Run: headless pygame with SDL's dummy video driver; simulated clock (each Clock.tick advances the game by its frame time, no real sleeping); random seed 0; keys injected as events and as key.get_pressed() state; no mouse input.
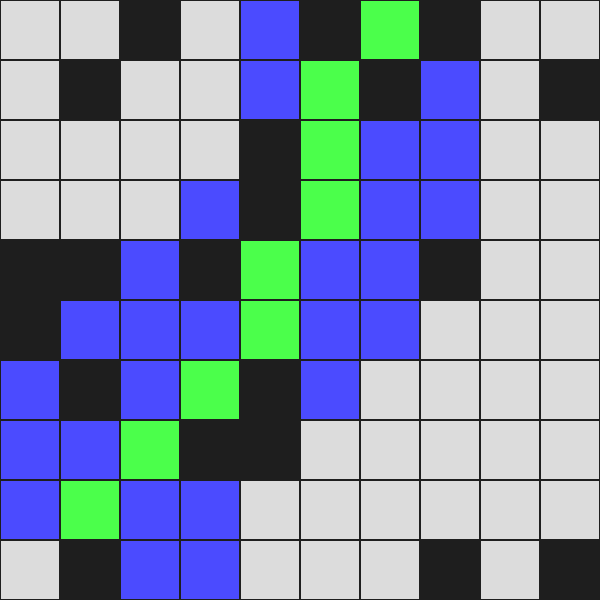
Frame 1 of 4 · flips 1–60 · no input
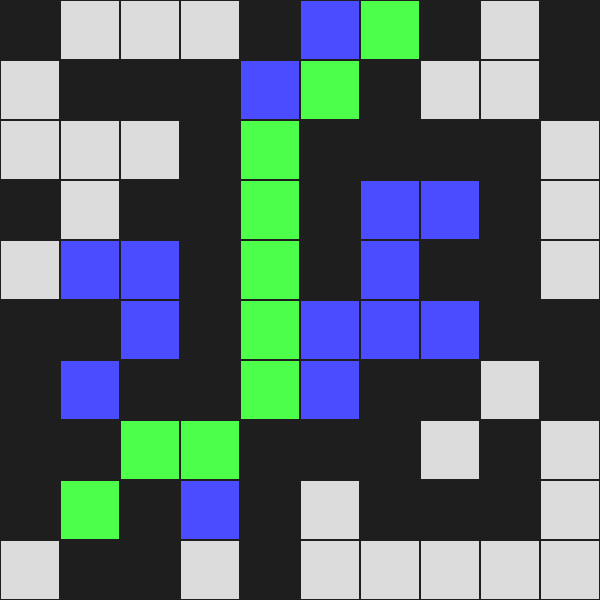
Frame 2 of 4 · flips 61–180 · tapped SPACE, RETURN · held RIGHT (→), D
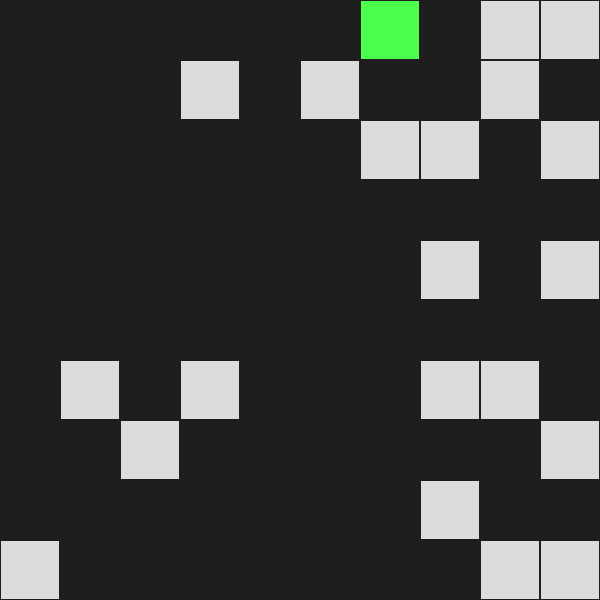
Frame 3 of 4 · flips 181–300 · held DOWN (↓), S
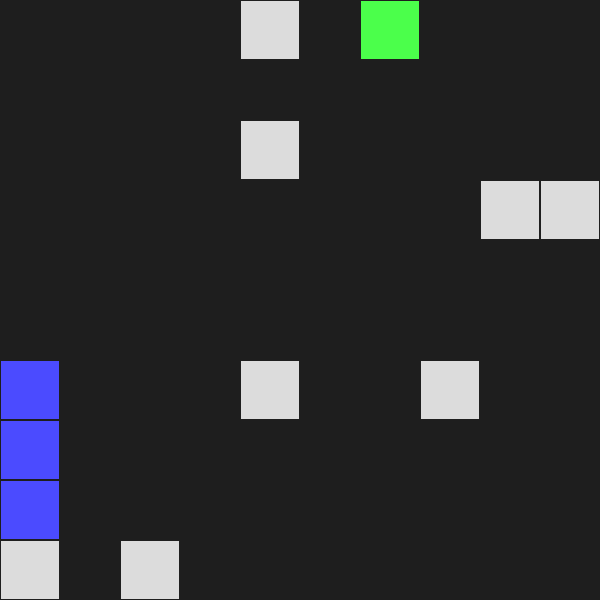
Frame 4 of 4 · flips 301–420 · held LEFT (←), A, UP (↑), W

The pygame program that drew these frames:

import pygame
import math
import random

pygame.init()
WIDTH, HEIGHT = 600, 600
GRID_SIZE = 60
GRID_WIDTH = 10
GRID_HEIGHT = 10
WIN = pygame.display.set_mode((WIDTH, HEIGHT))
pygame.display.set_caption("A* Algorithm")
BLACK = (30, 30, 30)
WHITE = (220, 220, 220)
RED = (255, 60, 60)
GREEN = (75, 255, 75)
BLUE = (75, 75, 255)
GRAY = (160, 160, 160)
EMPTY = 0
OBSTACLE = 1
START = 2
END = 3
OPEN = 4
CLOSED = 5
PATH = 6
NO_PATH = 77
HORIZONTAL_VERTICAL_COST = 1
DIAGONAL_COST = 1.41
grid = [[EMPTY] * GRID_HEIGHT for _ in range(GRID_WIDTH)]
start_pos = (0, 9)
end_pos = (6, 0)
grid[start_pos[0]][start_pos[1]] = START
grid[end_pos[0]][end_pos[1]] = END

def generate_random_problem(obstacle_percentage):
    for x in range(GRID_WIDTH):
        for y in range(GRID_HEIGHT):
            if (x, y) != start_pos and (x, y) != end_pos:
                grid[x][y] = EMPTY

    num_obstacles = int(GRID_WIDTH * GRID_HEIGHT * obstacle_percentage / 100)
    obstacle_coords = random.sample(range(GRID_WIDTH * GRID_HEIGHT), num_obstacles)
    for coord in obstacle_coords:
        x = coord // GRID_WIDTH
        y = coord % GRID_HEIGHT
        if (x, y) != start_pos and (x, y) != end_pos:
            grid[x][y] = OBSTACLE

def h_func(node_pos):
    dx = abs(node_pos[0] - end_pos[0])
    dy = abs(node_pos[1] - end_pos[1])
    return math.sqrt(dx ** 2 + dy ** 2)

def get_neighbors(node_pos, closed_set):
    x, y = node_pos
    neighbors = []
    for dx in [-1, 0, 1]:
        for dy in [-1, 0, 1]:
            new_x = x + dx
            new_y = y + dy
            if new_x >= 0 and new_x < GRID_WIDTH and new_y >= 0 and new_y < GRID_HEIGHT:
                if dx == 0 or dy == 0:
                    cost = HORIZONTAL_VERTICAL_COST
                else:
                    cost = DIAGONAL_COST
                if (new_x, new_y) not in closed_set and grid[new_x][new_y] != OBSTACLE:
                    neighbors.append((new_x, new_y, cost))
    return neighbors


def reconstruct_path(came_from, current):
    path = []
    while current in came_from:
        path.append(current)
        current = came_from[current]
    path.reverse()
    return path

def astar_algorithm():
    start_node = (start_pos[0], start_pos[1], 0, h_func(start_pos))
    open_set = {start_node}
    closed_set = set()
    global pathcost
    g_score = {start_node: 0}
    f_score = {start_node: start_node[3]}
    came_from = {}

    while open_set:
        current = min(open_set, key=lambda node: f_score[node])

        if (current[0], current[1]) == end_pos:
            path = reconstruct_path(came_from, current)
            for node in path:
                grid[node[0]][node[1]] = PATH
            print("Path cost:", g_score[current])
            pathcost = g_score[current]
            return True

        open_set.remove(current)
        closed_set.add((current[0], current[1]))

        neighbors = get_neighbors((current[0], current[1]), closed_set)
        if neighbors == NO_PATH:
            return NO_PATH

        for neighbor in neighbors:
            neighbor = (neighbor[0], neighbor[1], current[2] + neighbor[2], h_func((neighbor[0], neighbor[1])))
            if neighbor not in g_score or neighbor[2] < g_score[neighbor]:
                came_from[neighbor] = current
                g_score[neighbor] = neighbor[2]
                f_score[neighbor] = neighbor[2] + neighbor[3]

                if neighbor[:2] != start_pos and neighbor[:2] != end_pos:
                    grid[neighbor[0]][neighbor[1]] = OPEN

                if neighbor not in open_set:
                    open_set.add(neighbor)
    return NO_PATH

def draw_grid():
    WIN.fill(BLACK)
    for x in range(GRID_WIDTH):
        for y in range(GRID_HEIGHT):
            cell_type = grid[x][y]
            color = WHITE
            if cell_type == OBSTACLE:
                color = BLACK
            elif cell_type == START:
                pygame.draw.circle(WIN, GREEN, (x * GRID_SIZE + GRID_SIZE // 2, y * GRID_SIZE + GRID_SIZE // 2),
                                   GRID_SIZE // 4)
            elif cell_type == END:
                pygame.draw.circle(WIN, RED, (x * GRID_SIZE + GRID_SIZE // 2, y * GRID_SIZE + GRID_SIZE // 2),
                                   GRID_SIZE // 4)
            elif cell_type == OPEN:
                color = BLUE
            elif cell_type == CLOSED:
                color = GRAY
            elif cell_type == PATH:
                color = GREEN
            elif cell_type == NO_PATH:
                color = RED
            pygame.draw.rect(WIN, color, (x * GRID_SIZE, y * GRID_SIZE, GRID_SIZE, GRID_SIZE))
            pygame.draw.rect(WIN, BLACK, (x * GRID_SIZE, y * GRID_SIZE, GRID_SIZE, GRID_SIZE), 1)
    pygame.display.update()

def main():
    running = True
    obstacle_counts = list(range(10, 100, 10))
    num_runs = 20

    for obstacle_count in obstacle_counts:
    
        path_found_counter = 0  
        total_path_cost = 0  
        best_path_cost = float('inf')  
        worst_path_cost = 0  
        for _ in range(num_runs):
            generate_random_problem(obstacle_count)
            draw_grid()
            
            path_found = astar_algorithm()
            draw_grid()
            pygame.time.delay(300)

            if path_found == NO_PATH:
                print("No path found")
                continue
            elif path_found:
                path_found_counter += 1
                path_cost = pathcost
                total_path_cost += path_cost
                if path_cost < best_path_cost:
                    best_path_cost = path_cost
                if  path_cost > worst_path_cost:
                    worst_path_cost = path_cost

        average_path_cost = total_path_cost / path_found_counter if path_found_counter > 0 else 0
    
        if path_found_counter == 0:

            best_path_cost = "No Path Found"
            average_path_cost = "No Path Found"       
            
        if path_found_counter == 20:                       
            print(f"Obstacle Count: {obstacle_count}")
            print(f"Path Found: {path_found_counter}/{num_runs}")
            print(f"Best Case: {best_path_cost}")
            print(f"Worst Case: {worst_path_cost}")
            print(f"Average Case: {average_path_cost}")
            print("")
        else:
            print(f"Obstacle Count: {obstacle_count}")
            print(f"Path Found: {path_found_counter}/{num_runs}")
            print(f"Best Case: {best_path_cost}")
            print(f"Worst Case: No Path Found")
            print(f"Average Case: {average_path_cost}")
            print("")
        
    pygame.quit()
    running = False

if __name__ == '__main__':
    main()
